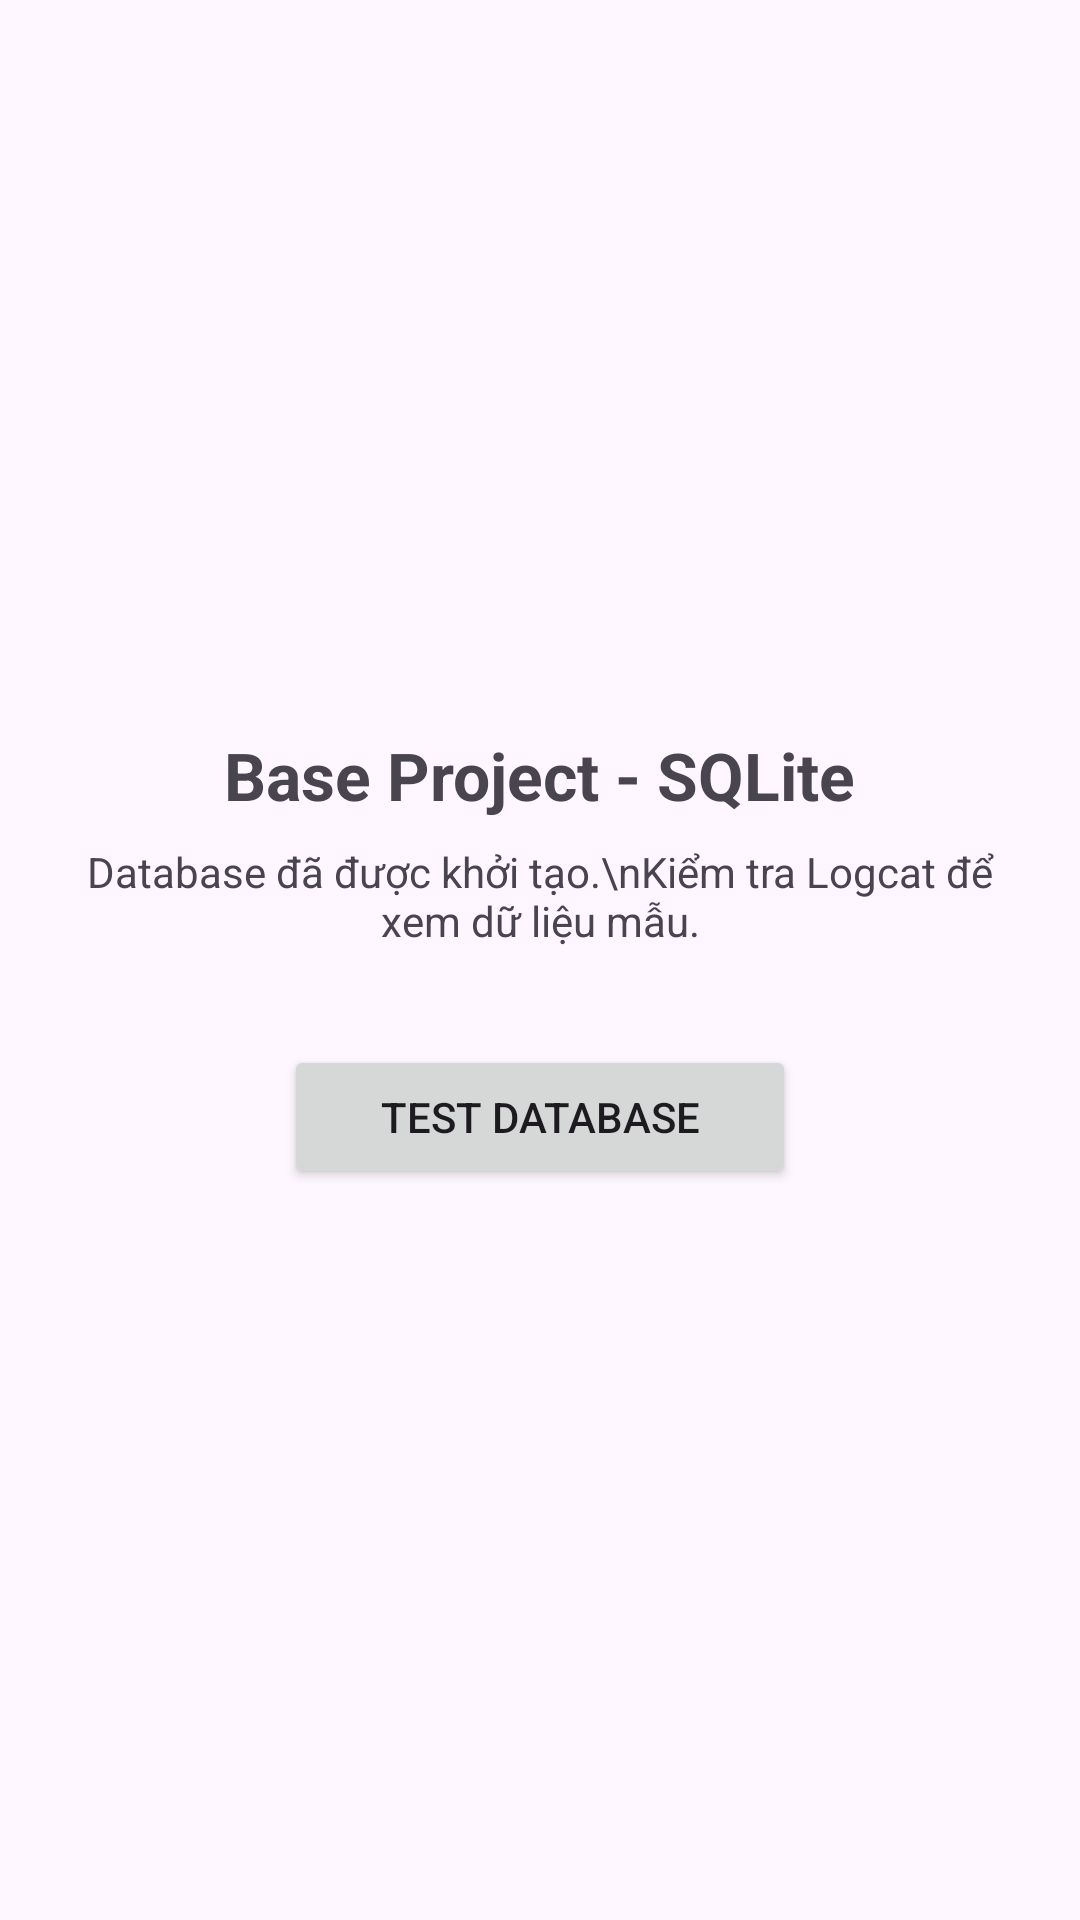

Reconstruct the res/layout file that produces this screen, plus the resources it refers to.
<!-- AndroidManifest.xml: application theme Theme.Mobile_2703 -->
<!-- res/layout/activity_main.xml -->
<?xml version="1.0" encoding="utf-8"?>
<LinearLayout xmlns:android="http://schemas.android.com/apk/res/android"
    android:layout_width="match_parent"
    android:layout_height="match_parent"
    android:orientation="vertical"
    android:gravity="center"
    android:padding="24dp">

    <TextView
        android:layout_width="wrap_content"
        android:layout_height="wrap_content"
        android:text="Base Project - SQLite"
        android:textSize="22sp"
        android:textStyle="bold"
        android:layout_marginBottom="8dp"/>

    <TextView
        android:layout_width="wrap_content"
        android:layout_height="wrap_content"
        android:text="Database đã được khởi tạo.\nKiểm tra Logcat để xem dữ liệu mẫu."
        android:textSize="14sp"
        android:gravity="center"
        android:layout_marginBottom="32dp"/>

    <Button
        android:id="@+id/btn_test_db"
        android:layout_width="wrap_content"
        android:layout_height="wrap_content"
        android:text="Test Database"
        android:paddingHorizontal="32dp"/>

</LinearLayout>
<!-- resources referenced by this layout -->
<resources>
  <style name="Theme.Mobile_2703" parent="Base.Theme.Mobile_2703" />
  <style name="Base.Theme.Mobile_2703" parent="Theme.Material3.DayNight.NoActionBar">
          
          
      </style>
</resources>
